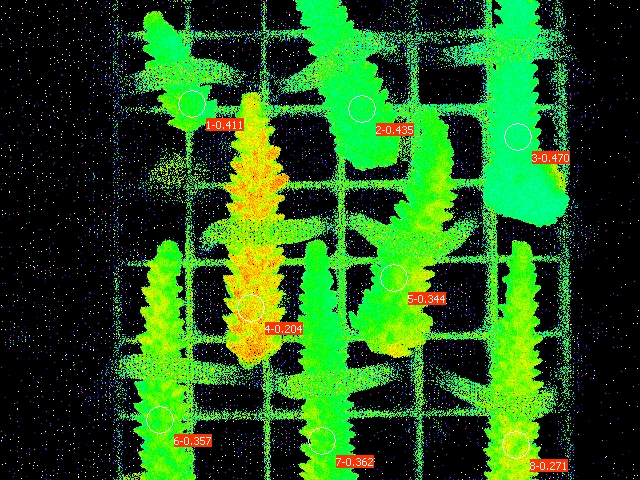

The data file committed next to this chart (first rows):
Date; Time; No.; PAR; F1; F2; F3; F4; F5; F6; F7; F8; Fm'1; Fm'2; Fm'3; Fm'4; Fm'5; Fm'6; Fm'7; Fm'8; Y(II)1; Y(II)2; Y(II)3; Y(II)4
27.06.23; 20:17:13; 1; 0; 0.1486; 0.1344; 0.1623; 0.2092; 0.1632; 0.1725; 0.1481; 0.1632; 0.2522; 0.2380; 0.3065; 0.2630; 0.2488; 0.2683; 0.2322; 0.2239; 0.411; 0.435; 0.470; 0.204
